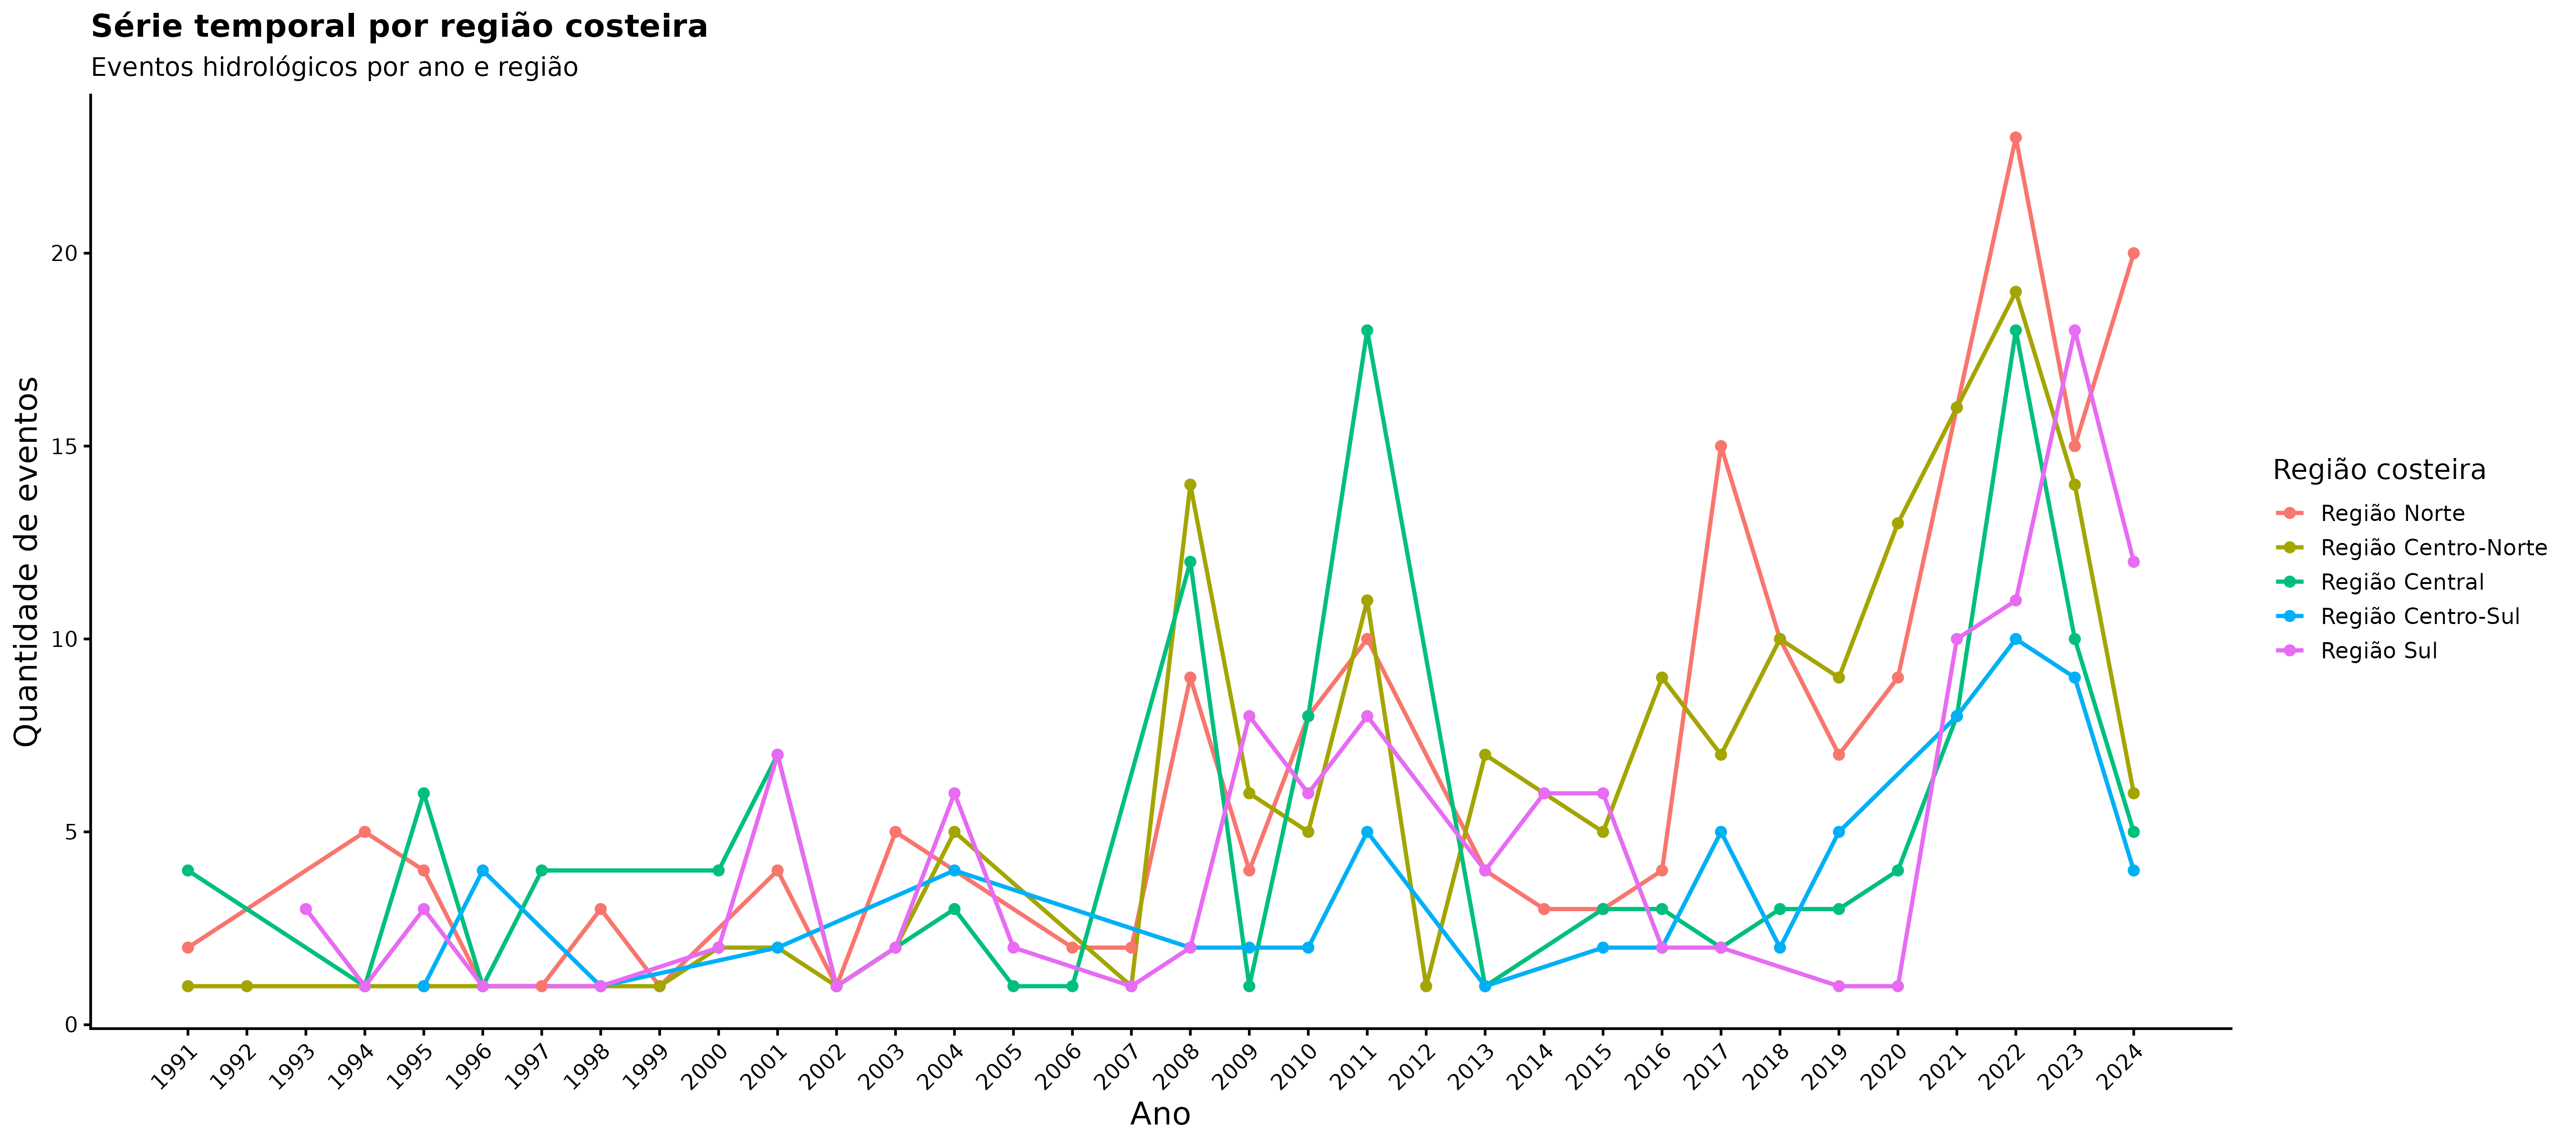

The file beside this chart, header and first rows:
regiao_costeira, ano, n_eventos
Região Norte, 1991, 2
Região Norte, 1994, 5
Região Norte, 1995, 4
Região Norte, 1996, 1
Região Norte, 1997, 1
Região Norte, 1998, 3
Região Norte, 1999, 1
Região Norte, 2001, 4
Região Norte, 2002, 1
Região Norte, 2003, 5
Região Norte, 2006, 2
Região Norte, 2007, 2
Região Norte, 2008, 9
Região Norte, 2009, 4
Região Norte, 2010, 8
Região Norte, 2011, 10
Região Norte, 2013, 4
Região Norte, 2014, 3
Região Norte, 2015, 3
Região Norte, 2016, 4
Região Norte, 2017, 15
Região Norte, 2018, 10
Região Norte, 2019, 7
Região Norte, 2020, 9
Região Norte, 2021, 16
Região Norte, 2022, 23
Região Norte, 2023, 15
Região Norte, 2024, 20
Região Centro-Norte, 1991, 1
Região Centro-Norte, 1992, 1
Região Centro-Norte, 1994, 1
Região Centro-Norte, 1995, 1
Região Centro-Norte, 1999, 1
Região Centro-Norte, 2000, 2
Região Centro-Norte, 2001, 2
Região Centro-Norte, 2002, 1
Região Centro-Norte, 2003, 2
Região Centro-Norte, 2004, 5
Região Centro-Norte, 2007, 1
Região Centro-Norte, 2008, 14
Região Centro-Norte, 2009, 6
Região Centro-Norte, 2010, 5
Região Centro-Norte, 2011, 11
Região Centro-Norte, 2012, 1
Região Centro-Norte, 2013, 7
Região Centro-Norte, 2015, 5
Região Centro-Norte, 2016, 9
Região Centro-Norte, 2017, 7
Região Centro-Norte, 2018, 10
Região Centro-Norte, 2019, 9
Região Centro-Norte, 2020, 13
Região Centro-Norte, 2021, 16
Região Centro-Norte, 2022, 19
Região Centro-Norte, 2023, 14
Região Centro-Norte, 2024, 6
Região Central, 1991, 4
Região Central, 1994, 1
Região Central, 1995, 6
Região Central, 1996, 1
Região Central, 1997, 4
... 67 more rows
